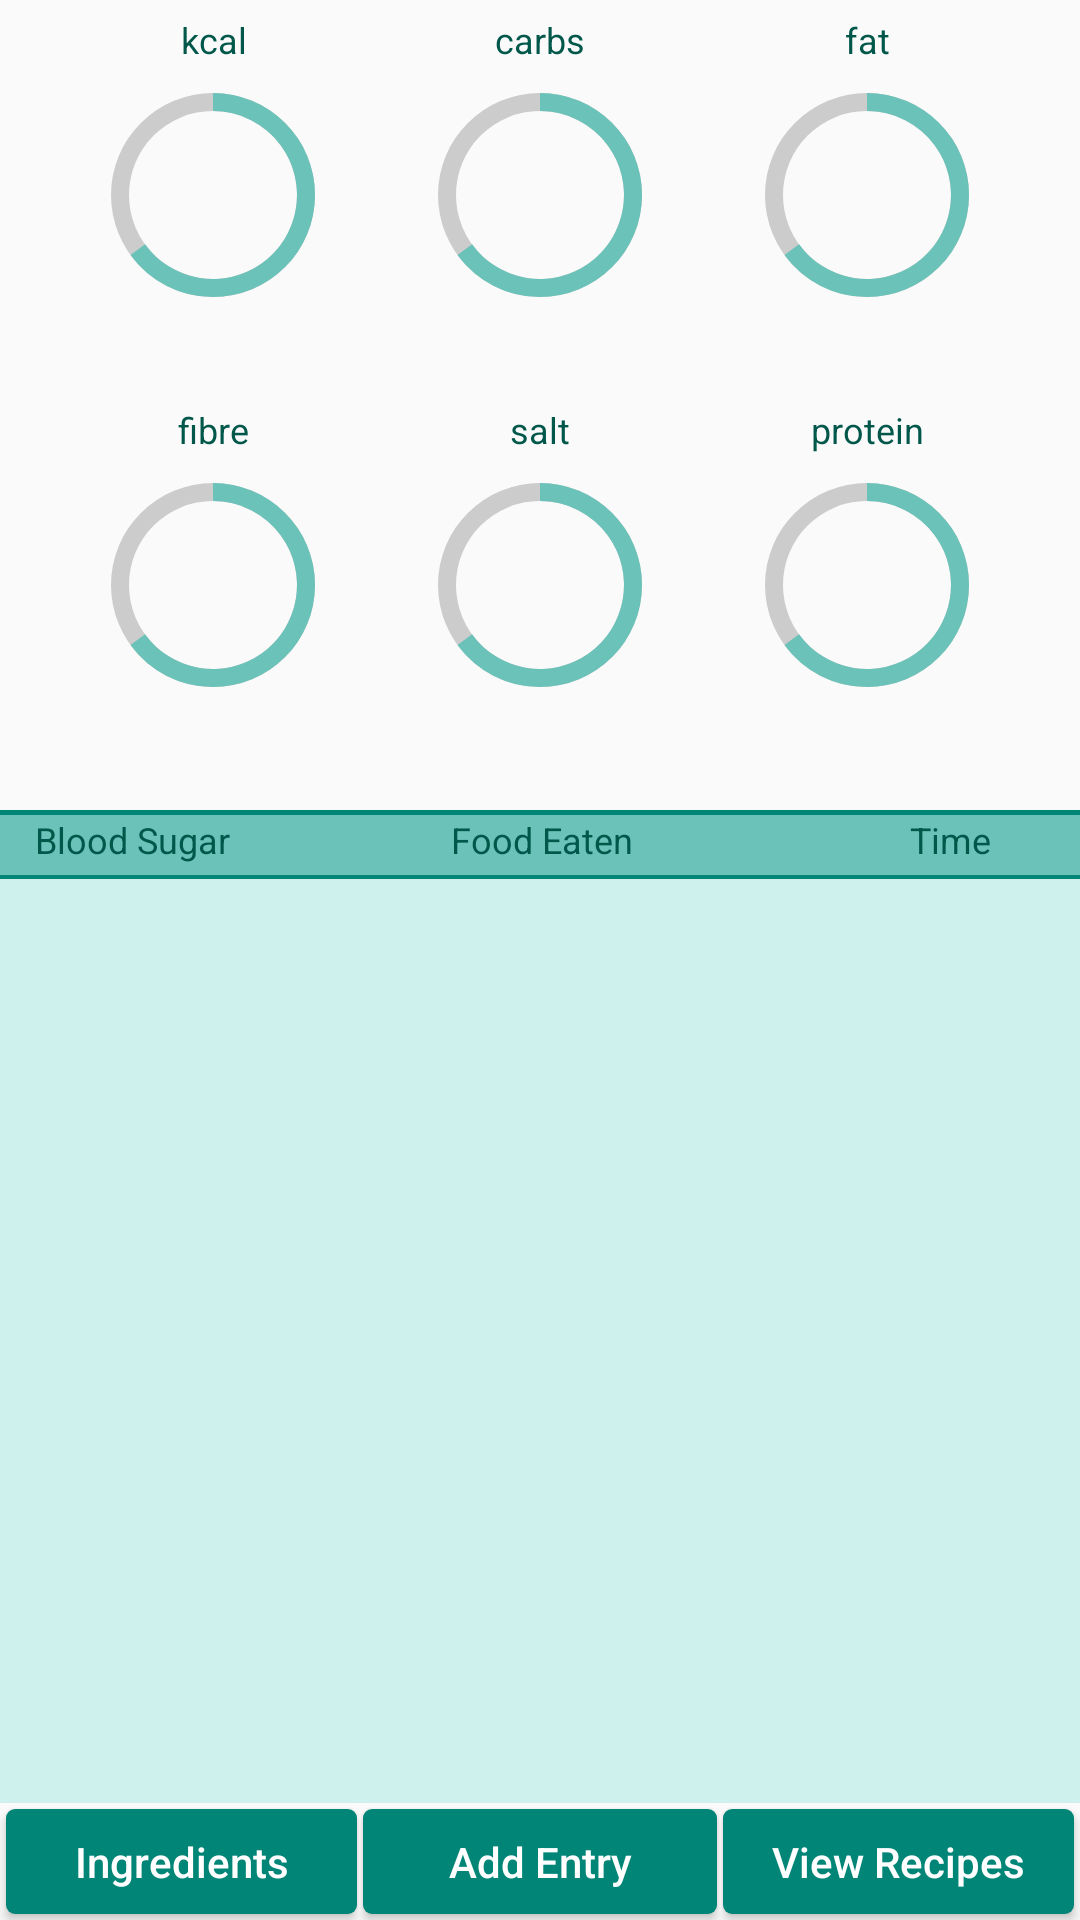

This screen was rendered from an Android layout file. Write that file and the resources it references.
<!-- AndroidManifest.xml: application theme AppTheme.NoActionBar -->
<!-- res/layout/diary_entry_view.xml -->
<?xml version="1.0" encoding="utf-8"?>
<androidx.constraintlayout.widget.ConstraintLayout xmlns:android="http://schemas.android.com/apk/res/android"
        xmlns:app="http://schemas.android.com/apk/res-auto"
        xmlns:tools="http://schemas.android.com/tools"
        android:id="@+id/entryViewLayout"
        android:layout_width="match_parent"
        android:layout_height="match_parent"
        tools:context=".EntryFragmentMain">

    <include
            android:id="@+id/includeEntryBotButs"
            layout="@layout/diary_entry_bottom_buttons"
            android:layout_width="match_parent"
            android:layout_height="wrap_content"
            app:layout_constraintBottom_toBottomOf="parent"
            app:layout_constraintEnd_toEndOf="parent"
            app:layout_constraintHorizontal_bias="0.0"
            app:layout_constraintStart_toStartOf="parent" />

    <ProgressBar
            android:id="@+id/progressBarFat"
            style="@style/progress_wheel_main"
            android:layout_marginEnd="36dp"
            app:layout_constraintBottom_toBottomOf="@+id/progressBarCarbs"
            app:layout_constraintEnd_toEndOf="parent"
            app:layout_constraintTop_toTopOf="@+id/progressBarCarbs"
            app:layout_constraintVertical_bias="0.0" />

    <ProgressBar
            android:id="@+id/progressBarProtein"
            style="@style/progress_wheel_main"
            app:layout_constraintBottom_toBottomOf="@+id/progressBarSalt"
            app:layout_constraintEnd_toEndOf="@+id/progressBarFat"
            app:layout_constraintStart_toStartOf="@+id/progressBarFat"
            app:layout_constraintTop_toTopOf="@+id/progressBarSalt" />

    <TextView
            style="@style/textSmall"
            android:id="@+id/textViewSalt"
            android:layout_width="wrap_content"
            android:layout_height="25dp"
            android:text="salt"
            android:textAlignment="center"
            app:layout_constraintBottom_toTopOf="@+id/progressBarSalt"
            app:layout_constraintEnd_toEndOf="@+id/progressBarSalt"
            app:layout_constraintStart_toStartOf="@+id/progressBarSalt" />

    <TextView
            style="@style/textSmall"
            android:id="@+id/textViewProtein"
            android:layout_width="wrap_content"
            android:layout_height="25dp"
            android:text="protein"
            android:textAlignment="center"
            app:layout_constraintBottom_toTopOf="@+id/progressBarProtein"
            app:layout_constraintEnd_toEndOf="@+id/progressBarProtein"
            app:layout_constraintStart_toStartOf="@+id/progressBarProtein" />

    <TextView
            style="@style/textSmall"
            android:id="@+id/textViewSaltQty"
            android:layout_width="wrap_content"
            android:layout_height="25dp"
            android:layout_marginTop="5dp"
            android:textAlignment="center"
            app:layout_constraintEnd_toEndOf="@+id/progressBarSalt"
            app:layout_constraintStart_toStartOf="@+id/progressBarSalt"
            app:layout_constraintTop_toBottomOf="@+id/progressBarSalt" />

    <ProgressBar
            android:id="@+id/progressBarSalt"
            style="@style/progress_wheel_main"
            app:layout_constraintBottom_toBottomOf="@+id/progressBarFibre"
            app:layout_constraintEnd_toEndOf="@+id/progressBarCarbs"
            app:layout_constraintHorizontal_bias="1.0"
            app:layout_constraintStart_toStartOf="@+id/progressBarCarbs"
            app:layout_constraintTop_toTopOf="@+id/progressBarFibre"
            app:layout_constraintVertical_bias="0.0" />

    <TextView
            style="@style/textSmall"
            android:id="@+id/textViewProteinQty"
            android:layout_width="wrap_content"
            android:layout_height="25dp"
            android:layout_marginTop="5dp"
            android:textAlignment="center"
            app:layout_constraintEnd_toEndOf="@+id/progressBarProtein"
            app:layout_constraintStart_toStartOf="@+id/progressBarProtein"
            app:layout_constraintTop_toBottomOf="@+id/progressBarProtein" />

    <ProgressBar
            android:id="@+id/progressBarFibre"
            style="@style/progress_wheel_main"
            android:layout_marginTop="60dp"
            app:layout_constraintEnd_toEndOf="@+id/progressBarEnergy"
            app:layout_constraintHorizontal_bias="0.0"
            app:layout_constraintStart_toStartOf="@+id/progressBarEnergy"
            app:layout_constraintTop_toBottomOf="@+id/progressBarEnergy" />

    <TextView
            style="@style/textSmall"
            android:id="@+id/textViewFibre"
            android:layout_width="wrap_content"
            android:layout_height="25dp"
            android:text="fibre"
            android:textAlignment="center"
            app:layout_constraintBottom_toTopOf="@+id/progressBarFibre"
            app:layout_constraintEnd_toEndOf="@+id/progressBarFibre"
            app:layout_constraintStart_toStartOf="@+id/progressBarFibre" />

    <TextView
            style="@style/textSmall"
            android:id="@+id/textViewFibreQty"
            android:layout_width="wrap_content"
            android:layout_height="25dp"
            android:layout_marginTop="5dp"
            android:textAlignment="center"
            app:layout_constraintEnd_toEndOf="@+id/progressBarFibre"
            app:layout_constraintStart_toStartOf="@+id/progressBarFibre"
            app:layout_constraintTop_toBottomOf="@+id/progressBarFibre" />

    <ProgressBar
            android:id="@+id/progressBarCarbs"
            style="@style/progress_wheel_main"
            android:layout_marginStart="16dp"
            android:layout_marginEnd="16dp"
            app:layout_constraintBottom_toBottomOf="@+id/progressBarEnergy"
            app:layout_constraintEnd_toStartOf="@+id/progressBarFat"
            app:layout_constraintStart_toEndOf="@+id/progressBarEnergy"
            app:layout_constraintTop_toTopOf="@+id/progressBarEnergy"
            app:layout_constraintVertical_bias="0.0" />

    <TextView
            android:id="@+id/textViewCarbsQty"
            style="@style/textSmall"
            android:layout_width="wrap_content"
            android:layout_height="25dp"
            android:layout_marginTop="5dp"
            android:textAlignment="center"
            app:layout_constraintEnd_toEndOf="@+id/progressBarCarbs"
            app:layout_constraintStart_toStartOf="@+id/progressBarCarbs"
            app:layout_constraintTop_toBottomOf="@+id/progressBarCarbs" />

    <TextView
            style="@style/textSmall"
            android:id="@+id/textViewCarbs"
            android:layout_width="wrap_content"
            android:layout_height="25dp"
            android:text="carbs"
            android:textAlignment="center"
            app:layout_constraintBottom_toTopOf="@+id/progressBarCarbs"
            app:layout_constraintEnd_toEndOf="@+id/progressBarCarbs"
            app:layout_constraintStart_toStartOf="@+id/progressBarCarbs" />

    <ProgressBar
            android:id="@+id/progressBarEnergy"
            style="@style/progress_wheel_main"
            android:layout_marginStart="36dp"
            android:layout_marginTop="30dp"
            app:layout_constraintStart_toStartOf="parent"
            app:layout_constraintTop_toTopOf="parent" />

    <TextView
            style="@style/textSmall"
            android:id="@+id/textViewEnergyQty"
            android:layout_width="wrap_content"
            android:layout_height="25dp"
            android:layout_marginTop="5dp"
            android:textAlignment="center"
            app:layout_constraintEnd_toEndOf="@+id/progressBarEnergy"
            app:layout_constraintStart_toStartOf="@+id/progressBarEnergy"
            app:layout_constraintTop_toBottomOf="@+id/progressBarEnergy" />

    <TextView
            style="@style/textSmall"
            android:id="@+id/textViewEnergy"
            android:layout_width="wrap_content"
            android:layout_height="25dp"
            android:text="kcal"
            android:textAlignment="center"
            app:layout_constraintBottom_toTopOf="@+id/progressBarEnergy"
            app:layout_constraintEnd_toEndOf="@+id/progressBarEnergy"
            app:layout_constraintStart_toStartOf="@+id/progressBarEnergy" />

    <TextView
            style="@style/textSmall"
            android:id="@+id/textViewFatQty"
            android:layout_width="wrap_content"
            android:layout_height="25dp"
            android:layout_marginTop="5dp"
            android:textAlignment="center"
            app:layout_constraintEnd_toEndOf="@+id/progressBarFat"
            app:layout_constraintStart_toStartOf="@+id/progressBarFat"
            app:layout_constraintTop_toBottomOf="@+id/progressBarFat" />

    <TextView
            style="@style/textSmall"
            android:id="@+id/textViewFat"
            android:layout_width="wrap_content"
            android:layout_height="25dp"
            android:text="fat"
            android:textAlignment="center"
            app:layout_constraintBottom_toTopOf="@+id/progressBarFat"
            app:layout_constraintEnd_toEndOf="@+id/progressBarFat"
            app:layout_constraintStart_toStartOf="@+id/progressBarFat" />

    <View
            android:id="@+id/view"
            android:layout_width="match_parent"
            android:layout_height="1.5dp"
            android:layout_marginTop="10dp"
            android:background="@color/green_theme_light"
            app:layout_constraintTop_toBottomOf="@+id/textViewSaltQty" />

    <View
            android:id="@+id/view2"
            android:layout_width="match_parent"
            android:layout_height="2.5dp"
            android:background="@color/green_theme_light"
            app:layout_constraintBottom_toBottomOf="@+id/linearLayout2"
            app:layout_constraintTop_toBottomOf="@+id/linearLayout2" />

    <androidx.recyclerview.widget.RecyclerView
            android:id="@+id/rvEntries"
            android:layout_width="0dp"
            android:layout_height="0dp"
            style="@style/recyclerList"
            app:layout_constraintBottom_toTopOf="@+id/includeEntryBotButs"
            app:layout_constraintEnd_toEndOf="parent"
            app:layout_constraintHorizontal_bias="0.0"
            app:layout_constraintStart_toStartOf="parent"
            app:layout_constraintTop_toBottomOf="@+id/view2" />

    <LinearLayout
            android:id="@+id/linearLayout2"
            android:layout_width="409dp"
            android:layout_height="20dp"
            android:background="@color/list_dark_grey"
            android:orientation="horizontal"
            app:layout_constraintEnd_toEndOf="parent"
            app:layout_constraintStart_toStartOf="parent"
            app:layout_constraintTop_toBottomOf="@+id/view">

        <TextView
                android:id="@+id/textView2"
                android:layout_width="match_parent"
                android:layout_height="wrap_content"
                android:layout_weight="1"
                android:text="Blood Sugar"
                android:textAlignment="center"
                style="@style/textSmall"/>

        <TextView
                android:id="@+id/textView3"
                android:layout_width="match_parent"
                android:layout_height="wrap_content"
                android:layout_weight="1"
                android:text="Food Eaten"
                android:textAlignment="center"
                style="@style/textSmall"/>

        <TextView
                android:id="@+id/textView4"
                android:layout_width="match_parent"
                android:layout_height="wrap_content"
                android:layout_weight="1"
                android:text="Time"
                android:textAlignment="center"
                style="@style/textSmall"/>

    </LinearLayout>

</androidx.constraintlayout.widget.ConstraintLayout>
<!-- res/layout/diary_entry_bottom_buttons.xml (included above) -->
<?xml version="1.0" encoding="utf-8"?>
<androidx.constraintlayout.widget.ConstraintLayout
        xmlns:android="http://schemas.android.com/apk/res/android"
        xmlns:app="http://schemas.android.com/apk/res-auto"
        android:layout_width="match_parent" android:layout_height="match_parent">


    <LinearLayout
            android:id="@+id/linearLayout"
            android:layout_width="match_parent"
            android:layout_height="wrap_content"
            android:background="@android:color/transparent"
            android:orientation="horizontal"
            app:layout_constraintBottom_toBottomOf="parent"
            app:layout_constraintEnd_toEndOf="parent"
            app:layout_constraintStart_toStartOf="parent">

        <LinearLayout
                android:layout_width="0dp"
                android:layout_height="match_parent"
                android:layout_weight="1"
                android:orientation="horizontal">

            <Button
                    android:id="@+id/viewIngredientsME"
                    android:layout_width="match_parent"
                    android:layout_marginStart="2dp"
                    android:layout_marginTop="2dp"
                    android:layout_marginEnd="1dp"
                    android:layout_marginBottom="2dp"
                    style="@style/buttonMain"
                    android:text="Ingredients" />
        </LinearLayout>

        <LinearLayout
                android:layout_width="0dp"
                android:layout_height="match_parent"
                android:layout_weight="1"
                android:orientation="horizontal">

            <Button
                    android:id="@+id/addEntry"
                    android:layout_width="match_parent"
                    android:layout_marginLeft="1dp"
                    android:layout_marginTop="2dp"
                    android:layout_marginRight="1dp"
                    android:layout_marginBottom="2dp"
                    style="@style/buttonMain"
                    android:text="Add Entry" />
        </LinearLayout>

        <LinearLayout
                android:layout_width="0dp"
                android:layout_height="match_parent"
                android:layout_weight="1"
                android:orientation="horizontal">

            <Button
                    android:id="@+id/viewRecipeME"
                    android:layout_width="match_parent"
                    android:layout_marginStart="1dp"
                    android:layout_marginTop="2dp"
                    android:layout_marginEnd="2dp"
                    android:layout_marginBottom="2dp"
                    style="@style/buttonMain"
                    android:text="View Recipes" />
        </LinearLayout>
    </LinearLayout>

</androidx.constraintlayout.widget.ConstraintLayout>
<!-- resources referenced by this layout -->
<resources>
  <color name="green_theme_light">#008577</color>
  <color name="list_dark_grey">#6bc2b9</color>
  <style name="buttonMain">
          <item name="android:background">@drawable/entries_bottom_button</item>
          <item name="android:textSize">14sp</item>
          <item name="android:textColor">#FFFFFF</item>
          <item name="android:textAlignment">center</item>
          <item name="android:textAllCaps">false</item>
          <item name="android:layout_height">35dp</item>
      </style>
  <style name="progress_wheel_main" parent="@android:style/Widget.Holo.Light.ProgressBar.Horizontal">
          <item name="android:layout_width">70dp</item>
          <item name="android:layout_height">70dp</item>
          <item name="android:background">@drawable/progress_wheel_inner_daily</item>
          <item name="android:indeterminate">false</item>
          <item name="android:max">100</item>
          <item name="android:progress">65</item>
          <item name="android:progressDrawable">@drawable/progress_wheel_outer_total</item>
      </style>
  <style name="recyclerList">
          <item name="android:scrollbars">vertical</item>
          <item name="android:fadeScrollbars">false</item>
          <item name="android:background">@color/list_light_grey</item>
      </style>
  <style name="textSmall">
          <item name="android:textSize">12sp</item>
          <item name="android:textColor">@color/green_theme_dark</item>
      </style>
  <style name="AppTheme.NoActionBar">
          <item name="windowActionBar">false</item>
          <item name="windowNoTitle">true</item>
      </style>
  <!-- drawable entries_bottom_button (drawable) -->
  <?xml version="1.0" encoding="utf-8"?>
  <selector xmlns:android="http://schemas.android.com/apk/res/android">
      <item android:state_pressed="true">
          <shape android:shape="rectangle">
              <solid android:color="@color/green_theme_dark"/>
              <corners android:radius="3dp" />
          </shape>
      </item>
      <item>
          <shape android:shape="rectangle">
              <solid android:color="@color/green_theme_light"/>
              <corners android:radius="3dp" />
          </shape>
      </item>
  </selector>
  <!-- drawable progress_wheel_inner_daily (drawable) -->
  <?xml version="1.0" encoding="utf-8"?>
  <shape
          xmlns:android="http://schemas.android.com/apk/res/android"
          android:shape="ring"
          android:innerRadiusRatio="2.5"
          android:thickness="6dp"
          android:useLevel="false">
  
      <solid android:color="#CCC" />
  
  </shape>
  <!-- drawable progress_wheel_outer_total (drawable) -->
  <?xml version="1.0" encoding="utf-8"?>
  <rotate xmlns:android="http://schemas.android.com/apk/res/android"
          android:fromDegrees="270"
          android:toDegrees="270">
      <shape
              android:innerRadiusRatio="2.5"
              android:shape="ring"
              android:thickness="6dp"
              android:useLevel="true">
  
          <gradient
                  android:angle="0"
                  android:endColor="@color/list_dark_grey"
                  android:startColor="@color/list_dark_grey"
                  android:type="sweep"
                  android:useLevel="false" />
      </shape>
  </rotate>
  <color name="list_light_grey">#cff1ed</color>
  <color name="green_theme_dark">#00574a</color>
</resources>
